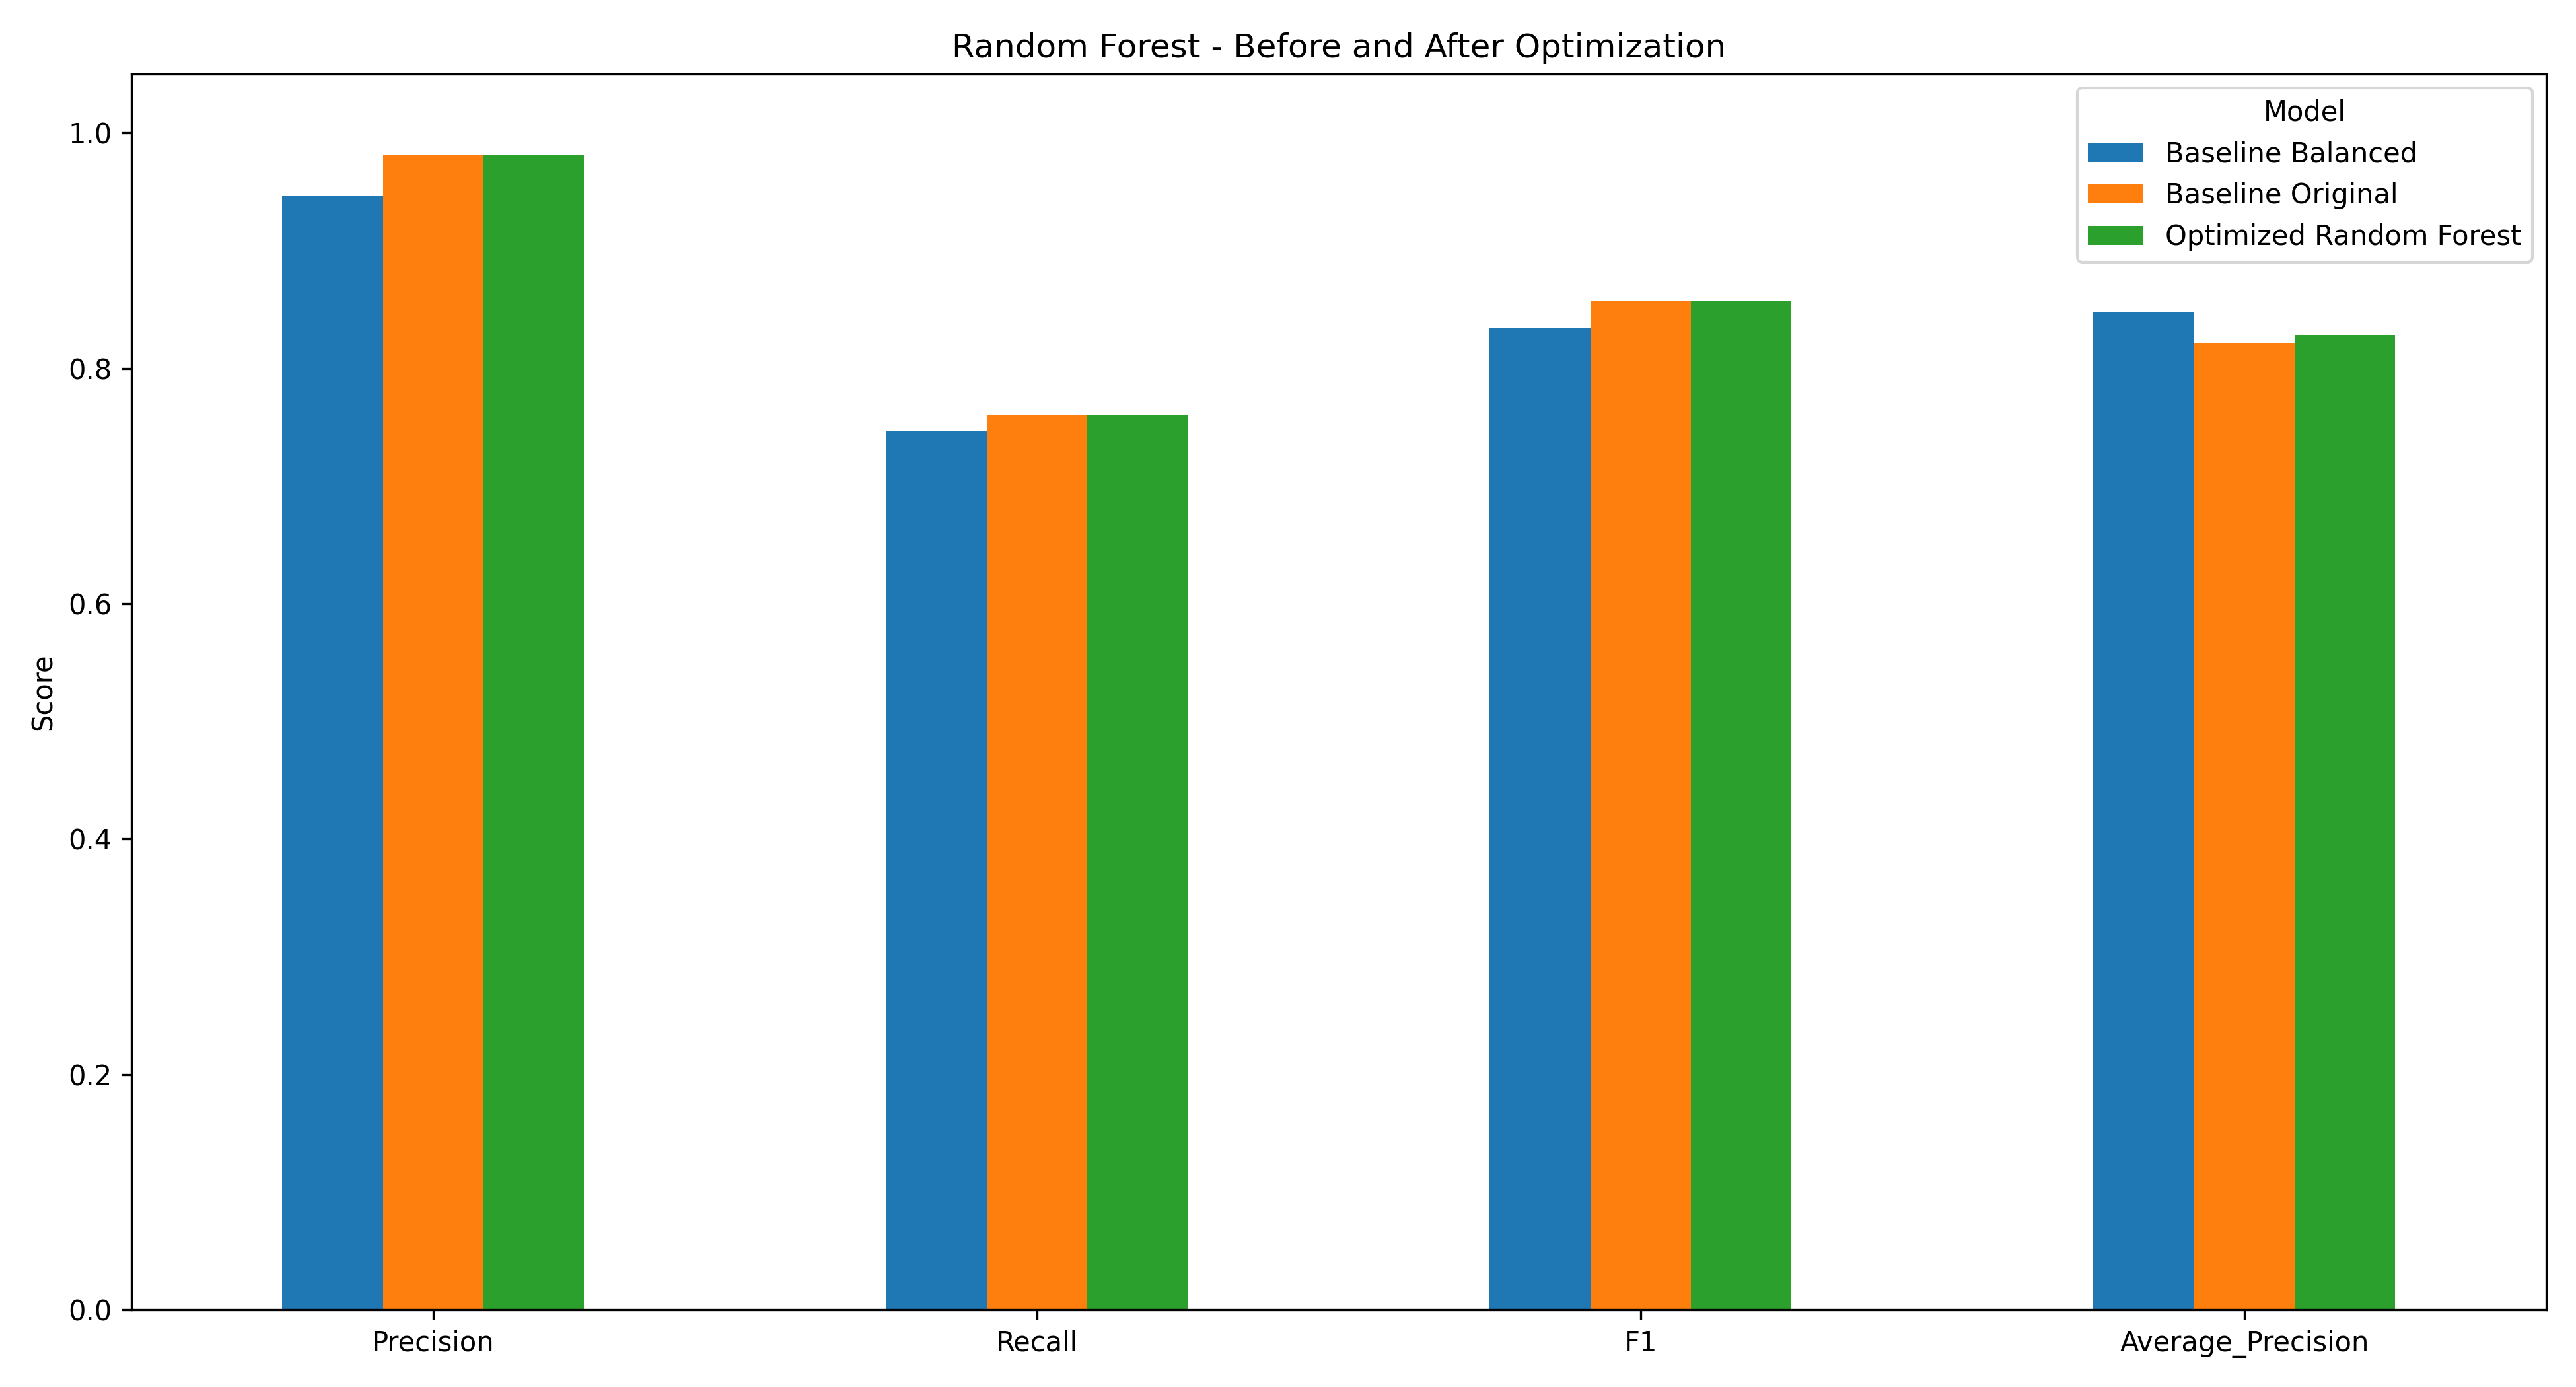

The file beside this chart, header and first rows:
Model, Accuracy, Precision, Recall, F1, ROC_AUC, Average_Precision, True_Positives, True_Negatives, False_Positives, False_Negatives, Prediction_Time, Number_of_Trees, Training_Time, Model_Size_MB
Baseline Balanced, 0.9995, 0.9464, 0.7465, 0.8346, 0.9831, 0.8483, 53, 42485, 3, 18, 0.2389, 100, 25.78, 0.5757
Baseline Original, 0.9996, 0.9818, 0.7606, 0.8571, 0.9638, 0.8209, 54, 42487, 1, 17, 0.1889, 100, 38.26, 0.2753
Optimized Random Forest, 0.9996, 0.9818, 0.7606, 0.8571, 0.9791, 0.8282, 54, 42487, 1, 17, 0.2975, 200, 84.54, 0.4832
